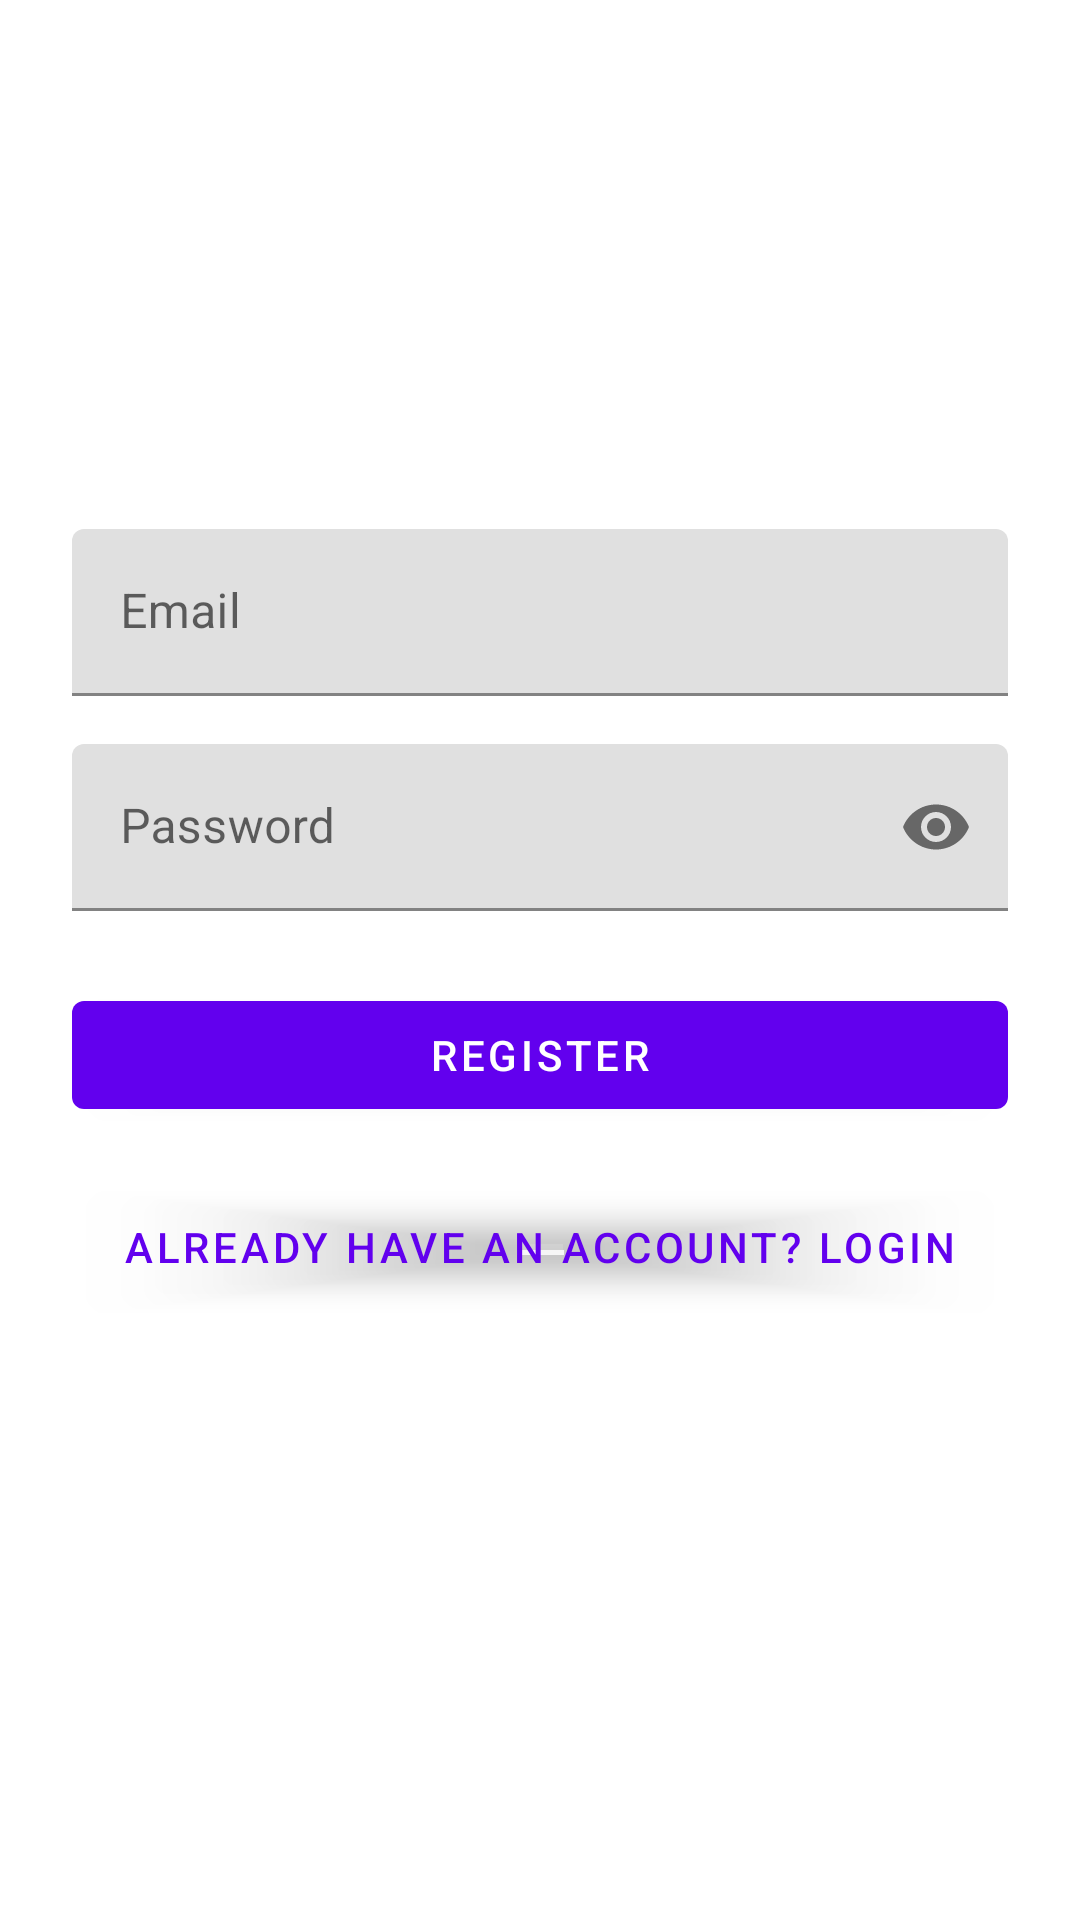

The Android layout XML behind this screen, and the referenced resources:
<!-- AndroidManifest.xml: application theme Theme.Foodu -->
<!-- res/layout/fragment_register.xml -->
<?xml version="1.0" encoding="utf-8"?>
<LinearLayout xmlns:android="http://schemas.android.com/apk/res/android"
    android:layout_width="match_parent"
    android:layout_height="match_parent"
    xmlns:app="http://schemas.android.com/apk/res-auto"
    android:orientation="vertical"
    android:gravity="center"
    android:padding="24dp">

    <com.google.android.material.textfield.TextInputLayout
        android:layout_width="match_parent"
        android:layout_height="wrap_content"
        android:hint="Email"
        android:layout_marginBottom="16dp">

        <com.google.android.material.textfield.TextInputEditText
            android:id="@+id/etEmail"
            android:layout_width="match_parent"
            android:layout_height="wrap_content"
            android:inputType="textEmailAddress"/>
    </com.google.android.material.textfield.TextInputLayout>

    <com.google.android.material.textfield.TextInputLayout
        android:layout_width="match_parent"
        android:layout_height="wrap_content"
        android:hint="Password"
        android:layout_marginBottom="24dp"
        app:endIconMode="password_toggle">

        <com.google.android.material.textfield.TextInputEditText
            android:id="@+id/etPassword"
            android:layout_width="match_parent"
            android:layout_height="wrap_content"
            android:inputType="textPassword"/>
    </com.google.android.material.textfield.TextInputLayout>

    <com.google.android.material.button.MaterialButton
        android:id="@+id/btnRegister"
        android:layout_width="match_parent"
        android:layout_height="wrap_content"
        android:text="Register"
        android:layout_marginBottom="16dp"/>

    <com.google.android.material.button.MaterialButton
        android:id="@+id/btnGoLogin"
        android:layout_width="match_parent"
        android:layout_height="wrap_content"
        android:text="Already have an account? Login"
        android:backgroundTint="@android:color/transparent"
        android:textColor="?attr/colorPrimary"
        android:elevation="0dp"
        android:layout_marginBottom="24dp"/>

    <ProgressBar
        android:id="@+id/progressBar"
        android:layout_width="40dp"
        android:layout_height="40dp"
        android:visibility="gone"
        android:layout_gravity="center"/>
</LinearLayout>
<!-- resources referenced by this layout -->
<resources>
  <style name="Theme.Foodu" parent="Theme.MaterialComponents.DayNight.NoActionBar">
          
          <item name="colorPrimary">@color/purple_500</item>
          <item name="colorPrimaryVariant">@color/purple_700</item>
          <item name="colorOnPrimary">@color/white</item>
          
          <item name="colorSecondary">@color/teal_200</item>
          <item name="colorSecondaryVariant">@color/teal_700</item>
          <item name="colorOnSecondary">@color/black</item>
          
          <item name="android:statusBarColor">?attr/colorPrimaryVariant</item>
          
      </style>
  <!-- not gathered from this repository: default colours our renderer supplied (Android Studio template values) -->
  <color name="purple_500">#FF6200EE</color>
  <color name="purple_700">#FF3700B3</color>
  <color name="teal_200">#FF03DAC5</color>
  <color name="teal_700">#FF018786</color>
  <color name="black">#FF000000</color>
  <color name="white">#FFFFFFFF</color>
</resources>
